The GitHub repository alekkiq/neural-networks-g5 contains a labelled image folder "images_224" with 3 categories: bottles, cups, plates. Examples follow, each with its label.

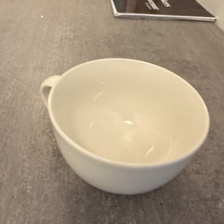
Label: cups

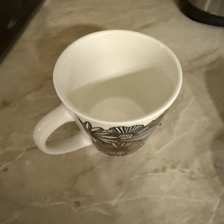
Label: cups

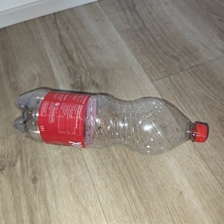
Label: bottles

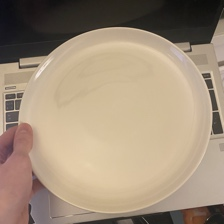
Label: plates

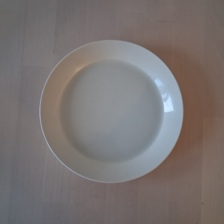
Label: plates

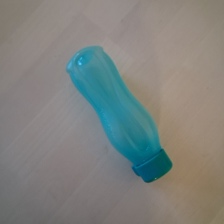
Label: bottles
